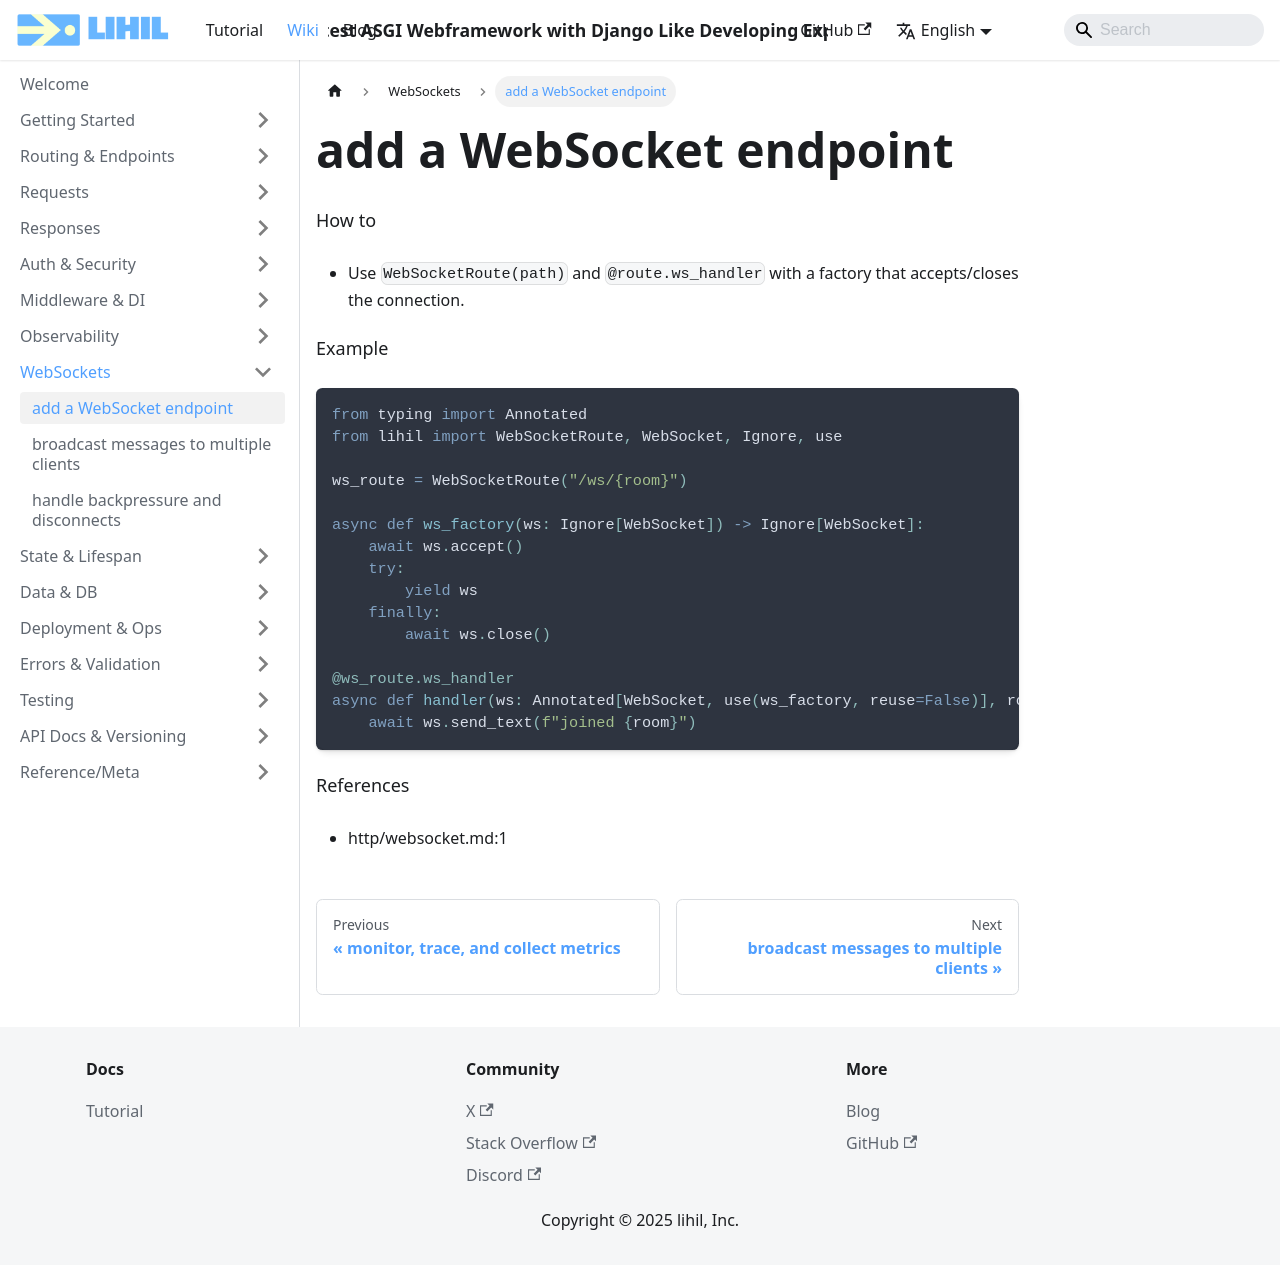

repository: raceychan/raceychan.github.io · page: wiki/how-do-i/add-a-websocket-endpoint/index.html · generator: docusaurus

---
title: add a WebSocket endpoint
---

How to
- Use `WebSocketRoute(path)` and `@route.ws_handler` with a factory that accepts/closes the connection.

Example
```python
from typing import Annotated
from lihil import WebSocketRoute, WebSocket, Ignore, use

ws_route = WebSocketRoute("/ws/{room}")

async def ws_factory(ws: Ignore[WebSocket]) -> Ignore[WebSocket]:
    await ws.accept()
    try:
        yield ws
    finally:
        await ws.close()

@ws_route.ws_handler
async def handler(ws: Annotated[WebSocket, use(ws_factory, reuse=False)], room: str):
    await ws.send_text(f"joined {room}")
```

References
- http/websocket.md:1
